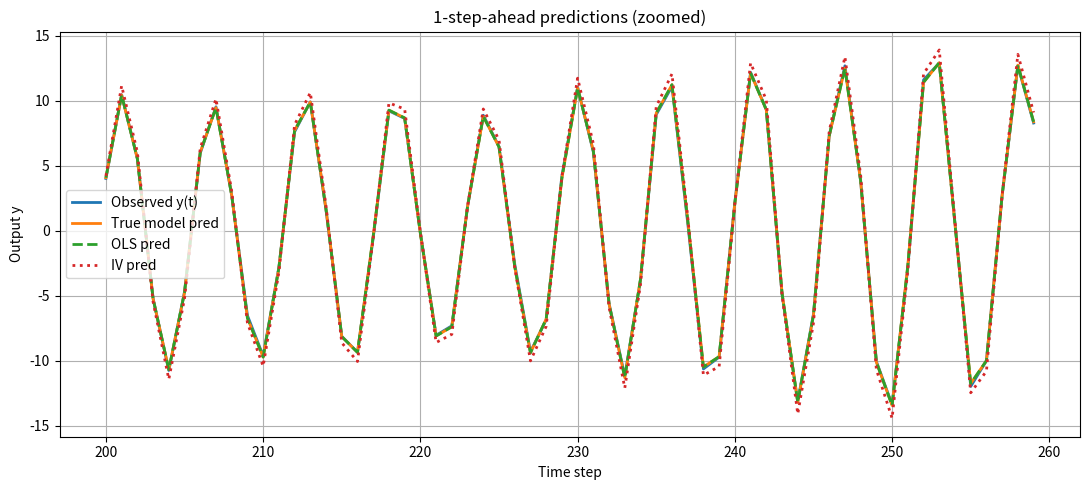
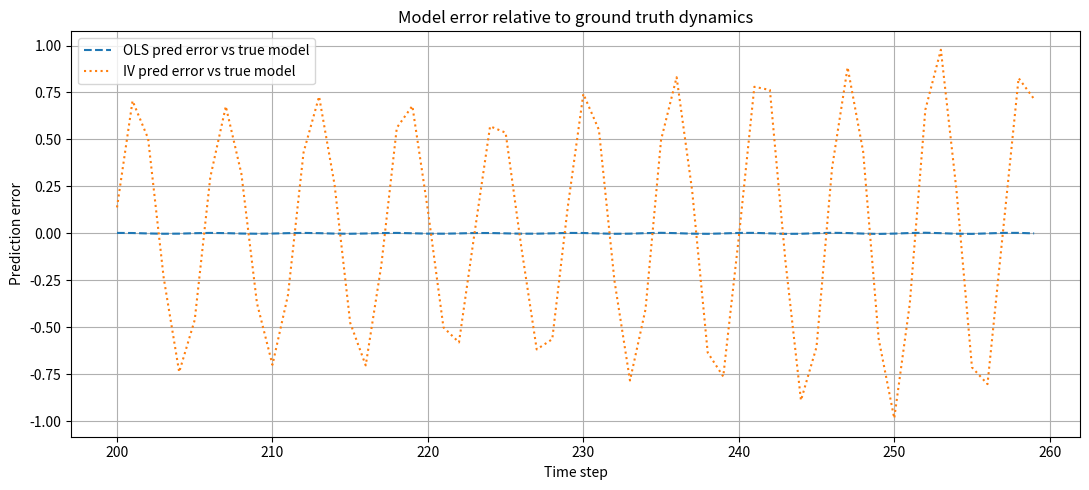

Write Python code to recreate these figures, in order.
import numpy as np
import matplotlib.pyplot as plt

# ============================================================
# 0. Helper functions
# ============================================================

def rmse(a, b):
    return np.sqrt(np.mean((a - b) ** 2))


def onestep_predict(a1, b1, y0, u_hist, y_hist):
    """
    1-step-ahead predictor for ARX(1,1):
    y_hat[t] = a1 * y[t-1] + b1 * u[t-1]
    """
    y_hat = [y0]
    for k in range(1, len(y_hist)):
        y_hat.append(a1 * y_hist[k - 1] + b1 * u_hist[k - 1])
    return np.array(y_hat)


# ============================================================
# 1. System setup (tuned for visible bias but stable)
# ============================================================

np.random.seed(0)

# True plant parameters:
# y(t) = a1_true * y(t-1) + b1_true * u(t-1) + process_noise
a1_true = 0.9
b1_true = 0.5

# Closed-loop controller gain:
# u(t) = r(t) - K * ( y(t-1) + measurement_noise )
# -> feedback from noisy measurement
K = 2.0  # moderate, keeps closed-loop stable but couples noise into u(t)

# Noise levels
process_noise_std = 0.1   # disturbances acting on y(t)
meas_noise_std = 0.6      # sensor noise seen by controller (pretty big to induce bias)

# Number of samples
N = 2000

# ============================================================
# 2. Generate external reference r(t)
#    - slow, low-frequency signal
#    - this will be our instrument later
# ============================================================

r = np.zeros(N)
for t in range(1, N):
    # very slow drift / random walk-ish
    r[t] = 0.995 * r[t - 1] + 0.005 * np.random.randn()


# ============================================================
# 3. Simulate closed-loop system
#
# Plant:
#   y(t) = a1_true * y(t-1) + b1_true * u(t-1) + e_t
#
# Controller:
#   u(t) = r(t) - K * ( y(t-1) + n_t )
#
# Key point:
#   u(t) depends on y(t-1) + noise.
#   So u(t-1) is statistically correlated with the noise that also
#   affects y(t), which breaks the OLS assumptions.
#   => OLS will be biased.
#
# We'll identify based on (u(t), y(t)).
# ============================================================

y = np.zeros(N)
u = np.zeros(N)

for t in range(1, N):
    # noise seen by controller (measurement noise)
    n_t = meas_noise_std * np.random.randn()

    # controller acts on noisy measurement of last output
    y_meas_prev = y[t - 1] + n_t

    # control law
    u[t] = r[t] - K * y_meas_prev

    # process noise / unmodeled disturbance
    e_t = process_noise_std * np.random.randn()

    # plant update
    y[t] = (
        a1_true * y[t - 1] +
        b1_true * u[t - 1] +
        e_t
    )

# what we "observe" experimentally (output)
y_obs = y  # here we assume we log the true output y(t). You could also add measurement noise here if you want.


# ============================================================
# 4. Build regression for ARX(1,1):
#    y(t) ≈ a1 * y(t-1) + b1 * u(t-1)
# ============================================================

phi = []
Y = []
for t in range(1, N):
    phi.append([y_obs[t - 1], u[t - 1]])
    Y.append(y_obs[t])

phi = np.array(phi)           # shape (N-1, 2)
Y = np.array(Y).reshape(-1, 1)


# ============================================================
# 5. OLS estimate (biased in closed loop)
#    theta_ols = (phi^T phi)^(-1) phi^T Y
# ============================================================

theta_ols = np.linalg.inv(phi.T @ phi) @ (phi.T @ Y)
a1_ols = theta_ols[0, 0]
b1_ols = theta_ols[1, 0]


# ============================================================
# 6. IV estimate
#
# Instrument choice:
# We need something:
#  - correlated with u(t-1), y(t-1),
#  - but NOT correlated with the noise that leaked into u(t-1).
#
# The reference r(t) is perfect: it's external and noise-free.
#
# We'll build instruments Z with lagged r:
#   z1(t) = r(t-1)
#   z2(t) = r(t-2)
#
# Then:
#   theta_iv = (Z^T phi_cut)^(-1) Z^T Y_cut
#
# We have to align indices so shapes match.
# ============================================================

Z = []
for t in range(2, N):
    Z.append([r[t - 1], r[t - 2]])  # two columns -> enough to identify [a1, b1]

Z = np.array(Z)          # shape (N-2, 2)
phi_cut = phi[1:, :]     # drop first row -> align length with Z
Y_cut = Y[1:, :]         # drop first row -> align too

M = Z.T @ phi_cut
theta_iv = np.linalg.inv(M) @ (Z.T @ Y_cut)
a1_iv = theta_iv[0, 0]
b1_iv = theta_iv[1, 0]


# ============================================================
# 7. 1-step-ahead predictions for visualization
# ============================================================

y_hat_true = onestep_predict(a1_true, b1_true, y_obs[0], u, y_obs)
y_hat_ols  = onestep_predict(a1_ols,  b1_ols,  y_obs[0], u, y_obs)
y_hat_iv   = onestep_predict(a1_iv,   b1_iv,   y_obs[0], u, y_obs)

rmse_true = rmse(y_obs, y_hat_true)
rmse_ols  = rmse(y_obs, y_hat_ols)
rmse_iv   = rmse(y_obs, y_hat_iv)


# ============================================================
# 8. Print summary results
# ============================================================

print("TRUE SYSTEM:")
print(f"  a1_true = {a1_true:.4f}")
print(f"  b1_true = {b1_true:.4f}")
print()

print("OLS ESTIMATE (should be biased):")
print(f"  a1_ols  = {a1_ols:.4f}")
print(f"  b1_ols  = {b1_ols:.4f}")
print()

print("IV ESTIMATE (should be close to true):")
print(f"  a1_iv   = {a1_iv:.4f}")
print(f"  b1_iv   = {b1_iv:.4f}")
print()

print("RMSE vs observed output y(t):")
print(f"  True model RMSE : {rmse_true:.4f}")
print(f"  OLS model RMSE  : {rmse_ols:.4f}")
print(f"  IV model RMSE   : {rmse_iv:.4f}")
print()

# This is gold for writing:
bias_a1_ols = a1_ols - a1_true
bias_b1_ols = b1_ols - b1_true
bias_a1_iv  = a1_iv  - a1_true
bias_b1_iv  = b1_iv  - b1_true

print("Parameter bias (estimate - true):")
print(f"  OLS bias in a1: {bias_a1_ols:.4f}    IV bias in a1: {bias_a1_iv:.4f}")
print(f"  OLS bias in b1: {bias_b1_ols:.4f}    IV bias in b1: {bias_b1_iv:.4f}")


# ============================================================
# 9. Plot predictions and error (for slides)
# ============================================================

t0 = 200
t1 = 260
t_axis = np.arange(t0, t1)

plt.figure(figsize=(11,5))
plt.plot(t_axis, y_obs[t0:t1], label='Observed y(t)', linewidth=2)
plt.plot(t_axis, y_hat_true[t0:t1], label='True model pred', linewidth=2)
plt.plot(t_axis, y_hat_ols[t0:t1], '--', label='OLS pred', linewidth=2)
plt.plot(t_axis, y_hat_iv[t0:t1], ':', label='IV pred', linewidth=2)
plt.xlabel('Time step')
plt.ylabel('Output y')
plt.title('1-step-ahead predictions (zoomed)')
plt.grid(True)
plt.legend()
plt.tight_layout()
plt.show()

# Error plot (shows how OLS drifts from ground truth model)
plt.figure(figsize=(11,5))
plt.plot(t_axis,
         (y_hat_ols - y_hat_true)[t0:t1],
         '--',
         label='OLS pred error vs true model')
plt.plot(t_axis,
         (y_hat_iv - y_hat_true)[t0:t1],
         ':',
         label='IV pred error vs true model')
plt.xlabel('Time step')
plt.ylabel('Prediction error')
plt.title('Model error relative to ground truth dynamics')
plt.grid(True)
plt.legend()
plt.tight_layout()
plt.show()
